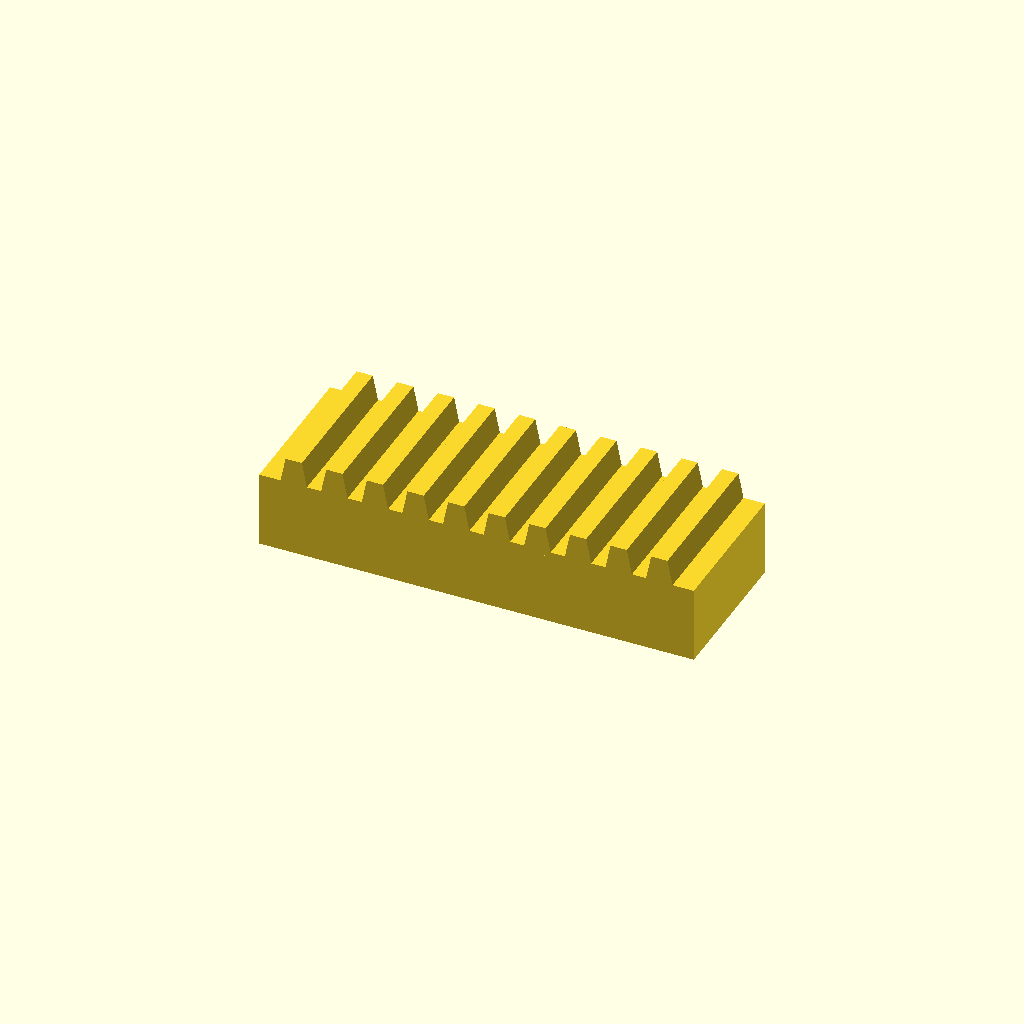
Cell 1: the model at its default parameters.
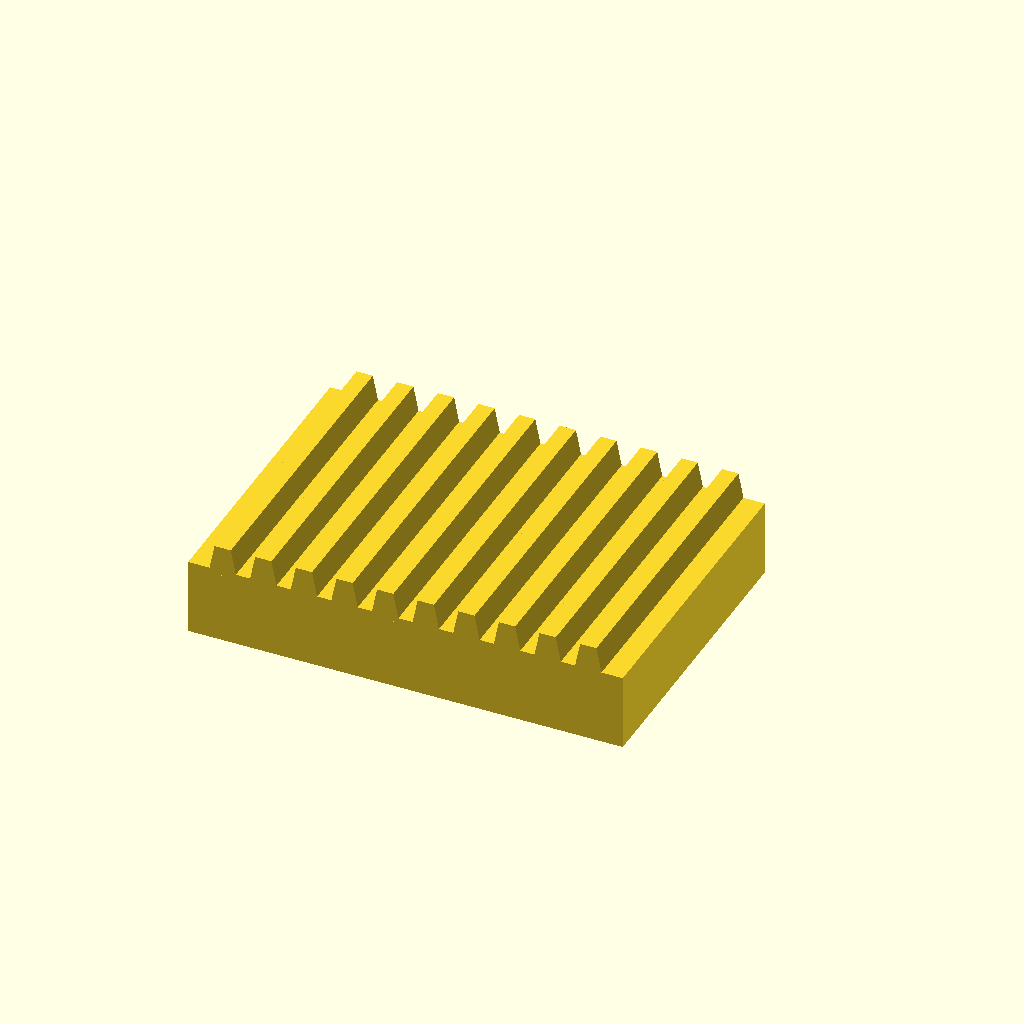
Cell 2: bar_w = 60 (everything else at default).
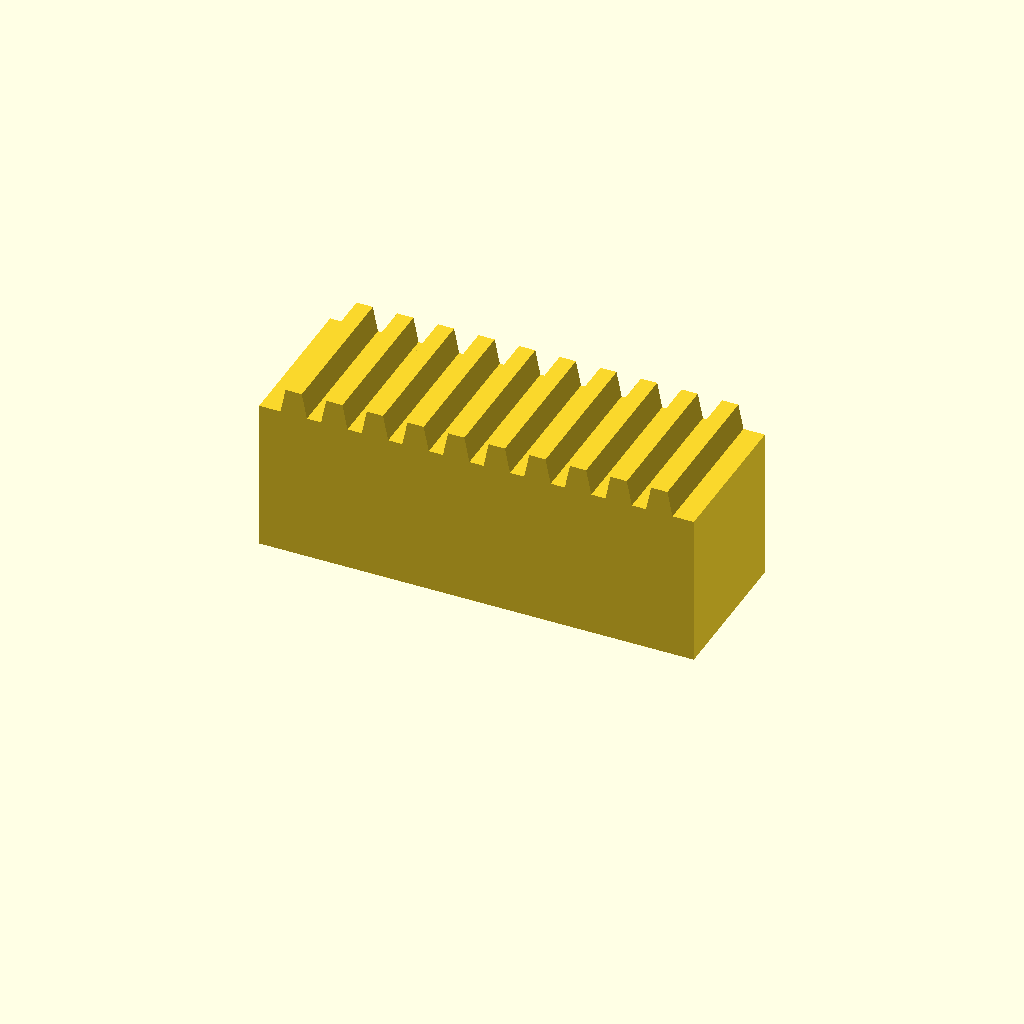
Cell 3: the same model with bar_h = 30.
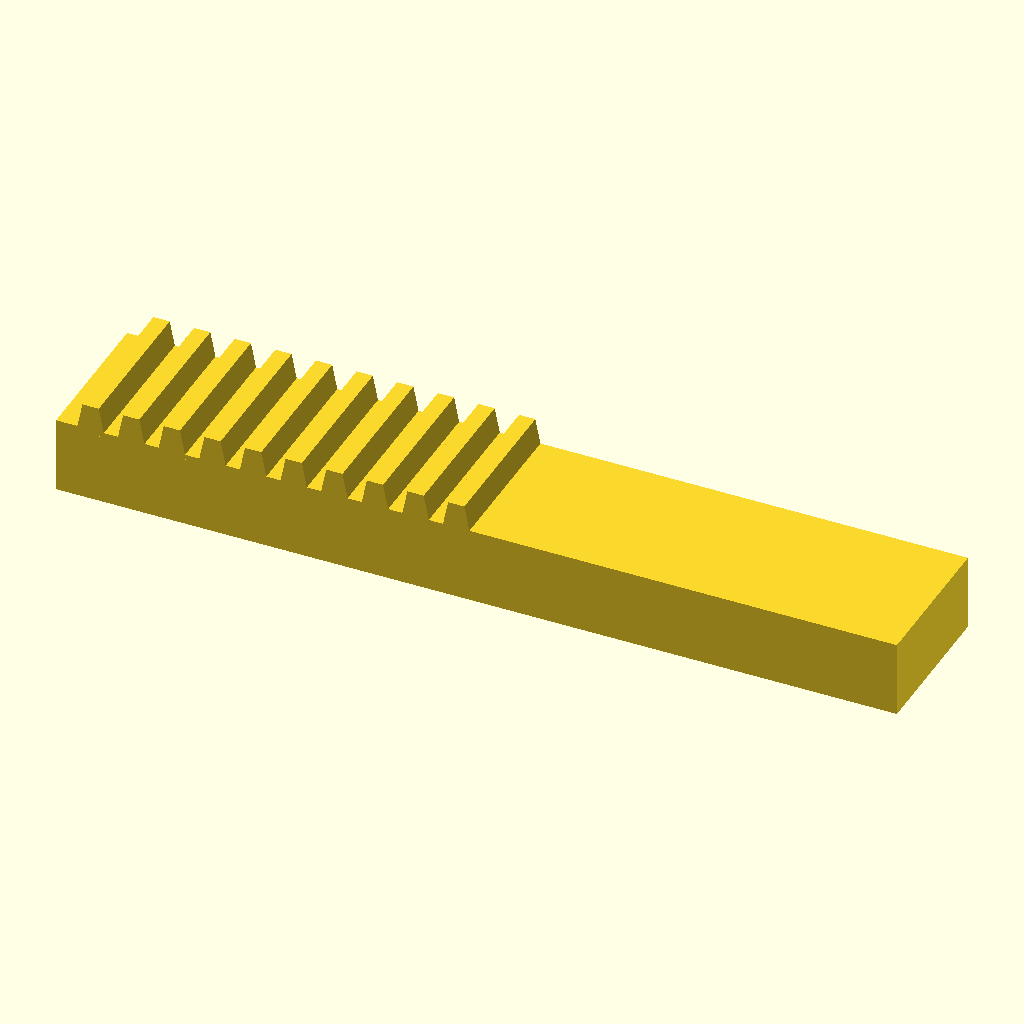
Cell 4: teeth = 20 (everything else at default).
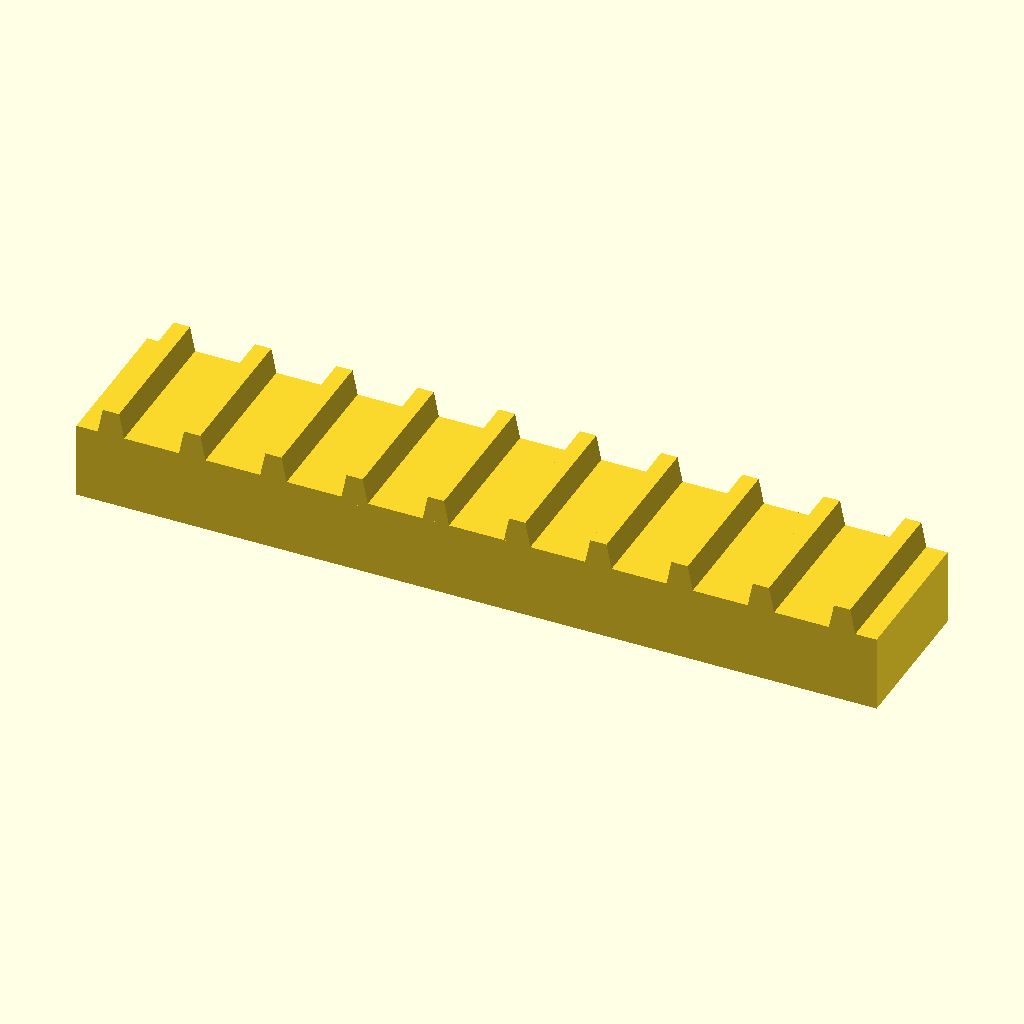
Cell 5: pitch = 16 (everything else at default).
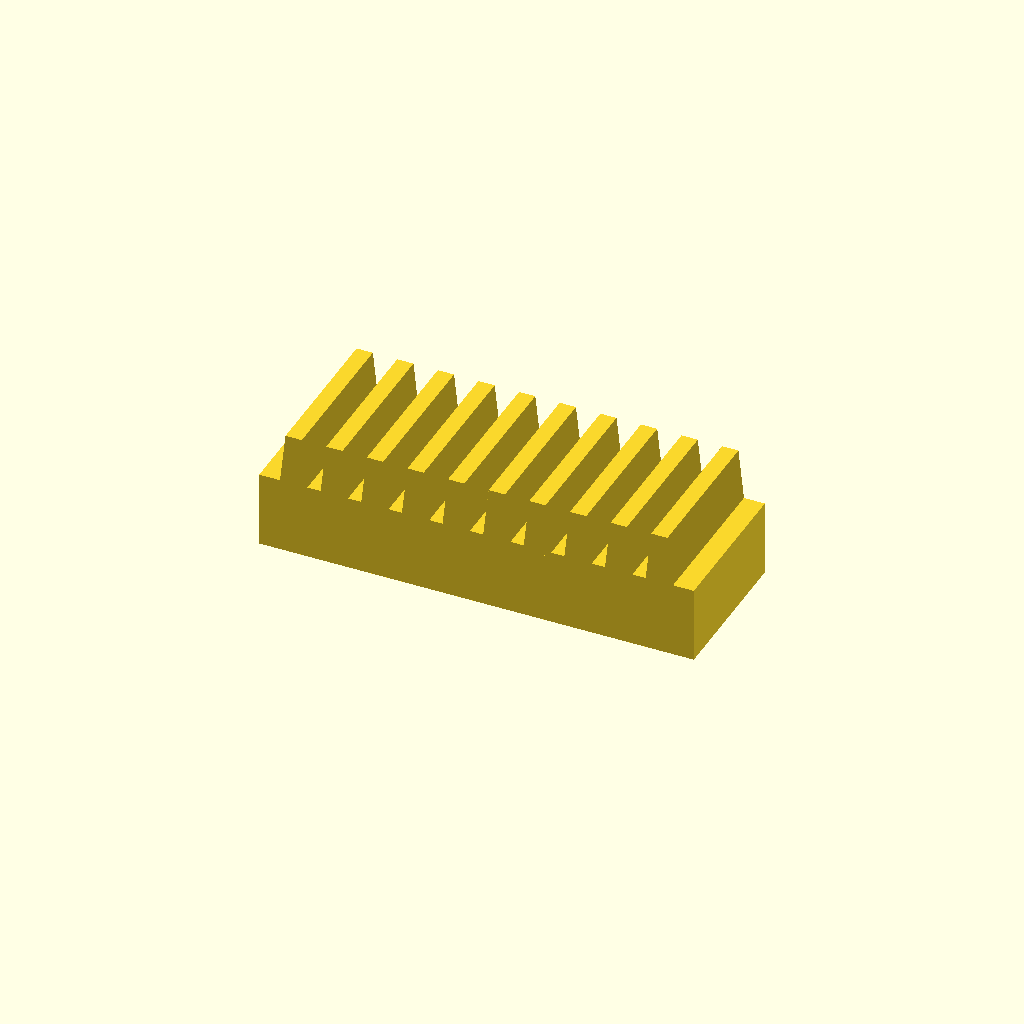
Cell 6 — tooth_h set to 10, the other parameters unchanged.
One fixed orthographic camera (rotation 55°, 0°, 25°; colour scheme Cornfield) for every cell.
The OpenSCAD source (optional_data/data/place1/rackbars/part_0194.scad):
$fn = 32;

// ----------------------------------------------------------------------
// Toothed rack, 10 teeth
// 8 mm pitch, 5 mm teeth
// ----------------------------------------------------------------------

// --- parameters (mm) ---
bar_w = 30;     // bar width (Y)
bar_h = 15;     // bar height (Z)
teeth = 10;     // number of teeth
pitch = 8;      // tooth pitch
tooth_h = 5;    // tooth height above the bar
root_w = 5.6;   // tooth width at the root
crest_w = 3.2;  // tooth width at the crest

// --- derived feature positions (mm) ---
span = (teeth - 1) * pitch;  // = 72   distance between the outer teeth
bar_l = span + root_w + 8;   // = 85.6   bar length: teeth plus 4 mm at each end
tooth_x = -span / 2;         // = -36   X of the first tooth
height = bar_h + tooth_h;    // = 20   overall height
feature_centers = [
  [tooth_x + 0 * pitch, -bar_w / 2],
  [tooth_x + 1 * pitch, -bar_w / 2],
  [tooth_x + 2 * pitch, -bar_w / 2],
  [tooth_x + 3 * pitch, -bar_w / 2],
  [tooth_x + 4 * pitch, -bar_w / 2],
  [tooth_x + 5 * pitch, -bar_w / 2],
  [tooth_x + 6 * pitch, -bar_w / 2],
  [tooth_x + 7 * pitch, -bar_w / 2],
  [tooth_x + 8 * pitch, -bar_w / 2],
  [tooth_x + 9 * pitch, -bar_w / 2]
];   // tooth centre line, drives the tooth loop

// bar with a rack of teeth, one extruded trapezoium per centre
module rack_tooth() {
  linear_extrude(height = bar_w)
    polygon(points = [
      [0, 0],
      [root_w, 0],
      [root_w / 2 + crest_w / 2, tooth_h + 1],
      [root_w / 2 - crest_w / 2, tooth_h + 1]
    ]);
}

union() {
  translate([-bar_l / 2, -bar_w, 0]) cube([bar_l, bar_w, bar_h]);
  for (centre = feature_centers)
    translate([centre[0] - root_w / 2, 0, bar_h - 1]) rotate([90, 0, 0]) rack_tooth();
}
Customizer parameters (derived from the source; name, type, default, range or options):
bar_w: number, default 30
bar_h: number, default 15
teeth: number, default 10
pitch: number, default 8
tooth_h: number, default 5
root_w: number, default 5.6
crest_w: number, default 3.2
